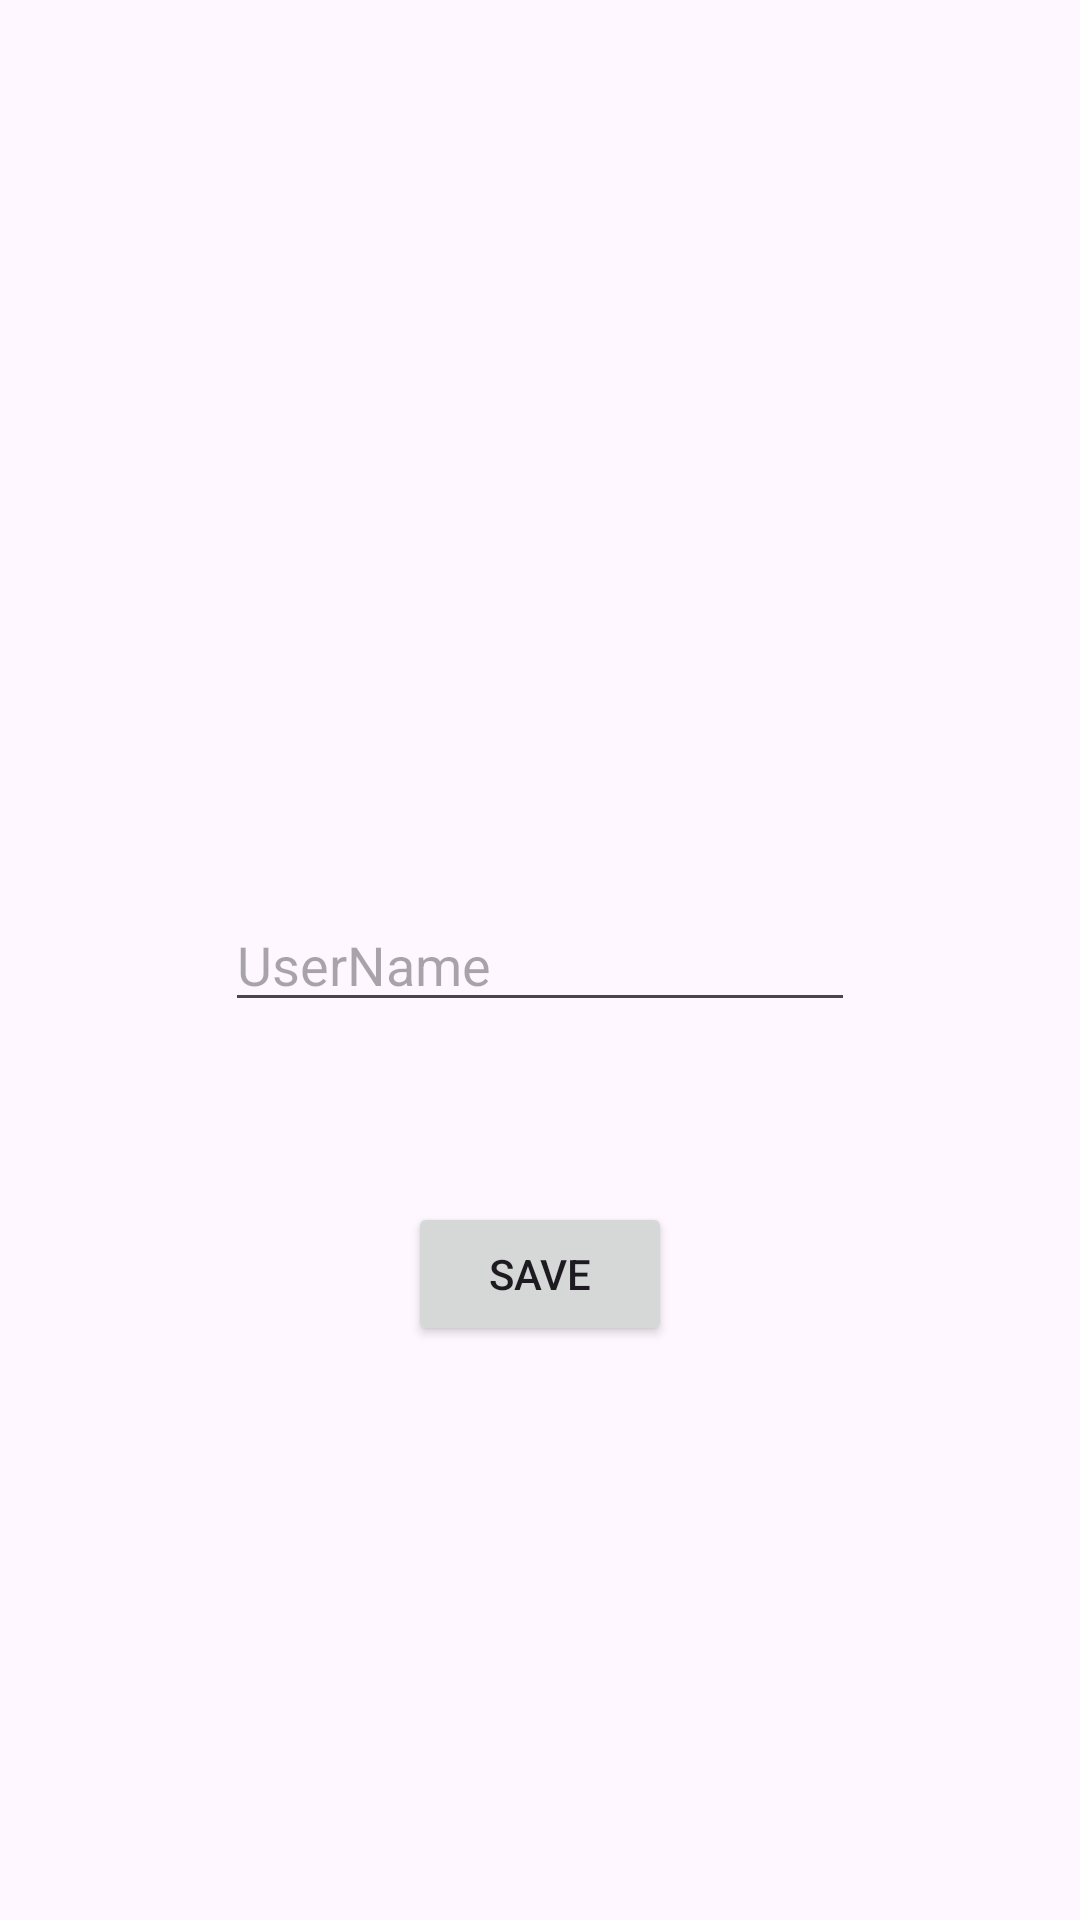

This screen was rendered from an Android layout file. Write that file and the resources it references.
<!-- AndroidManifest.xml: application theme Theme.Praca4 -->
<!-- res/layout/my_profile.xml -->
<?xml version="1.0" encoding="utf-8"?>
<androidx.constraintlayout.widget.ConstraintLayout xmlns:android="http://schemas.android.com/apk/res/android"
    xmlns:app="http://schemas.android.com/apk/res-auto"
    xmlns:tools="http://schemas.android.com/tools"
    android:layout_width="match_parent"
    android:layout_height="match_parent">

    <EditText
        android:id="@+id/etUserName"
        android:layout_width="wrap_content"
        android:layout_height="wrap_content"
        android:ems="10"
        android:hint="UserName"
        android:inputType="text"
        app:layout_constraintBottom_toBottomOf="parent"
        app:layout_constraintEnd_toEndOf="parent"
        app:layout_constraintHorizontal_bias="0.5"
        app:layout_constraintStart_toStartOf="parent"
        app:layout_constraintTop_toTopOf="parent"
        app:layout_constraintVertical_bias="0.5" />

    <Button
        android:id="@+id/btnSave"
        android:layout_width="wrap_content"
        android:layout_height="wrap_content"
        android:layout_marginTop="60dp"
        android:text="Save"
        app:layout_constraintEnd_toEndOf="parent"
        app:layout_constraintStart_toStartOf="parent"
        app:layout_constraintTop_toBottomOf="@+id/etUserName" />

</androidx.constraintlayout.widget.ConstraintLayout>
<!-- resources referenced by this layout -->
<resources>
  <style name="Theme.Praca4" parent="Base.Theme.Praca4" />
  <style name="Base.Theme.Praca4" parent="Theme.Material3.DayNight.NoActionBar">
          
          
      </style>
</resources>
